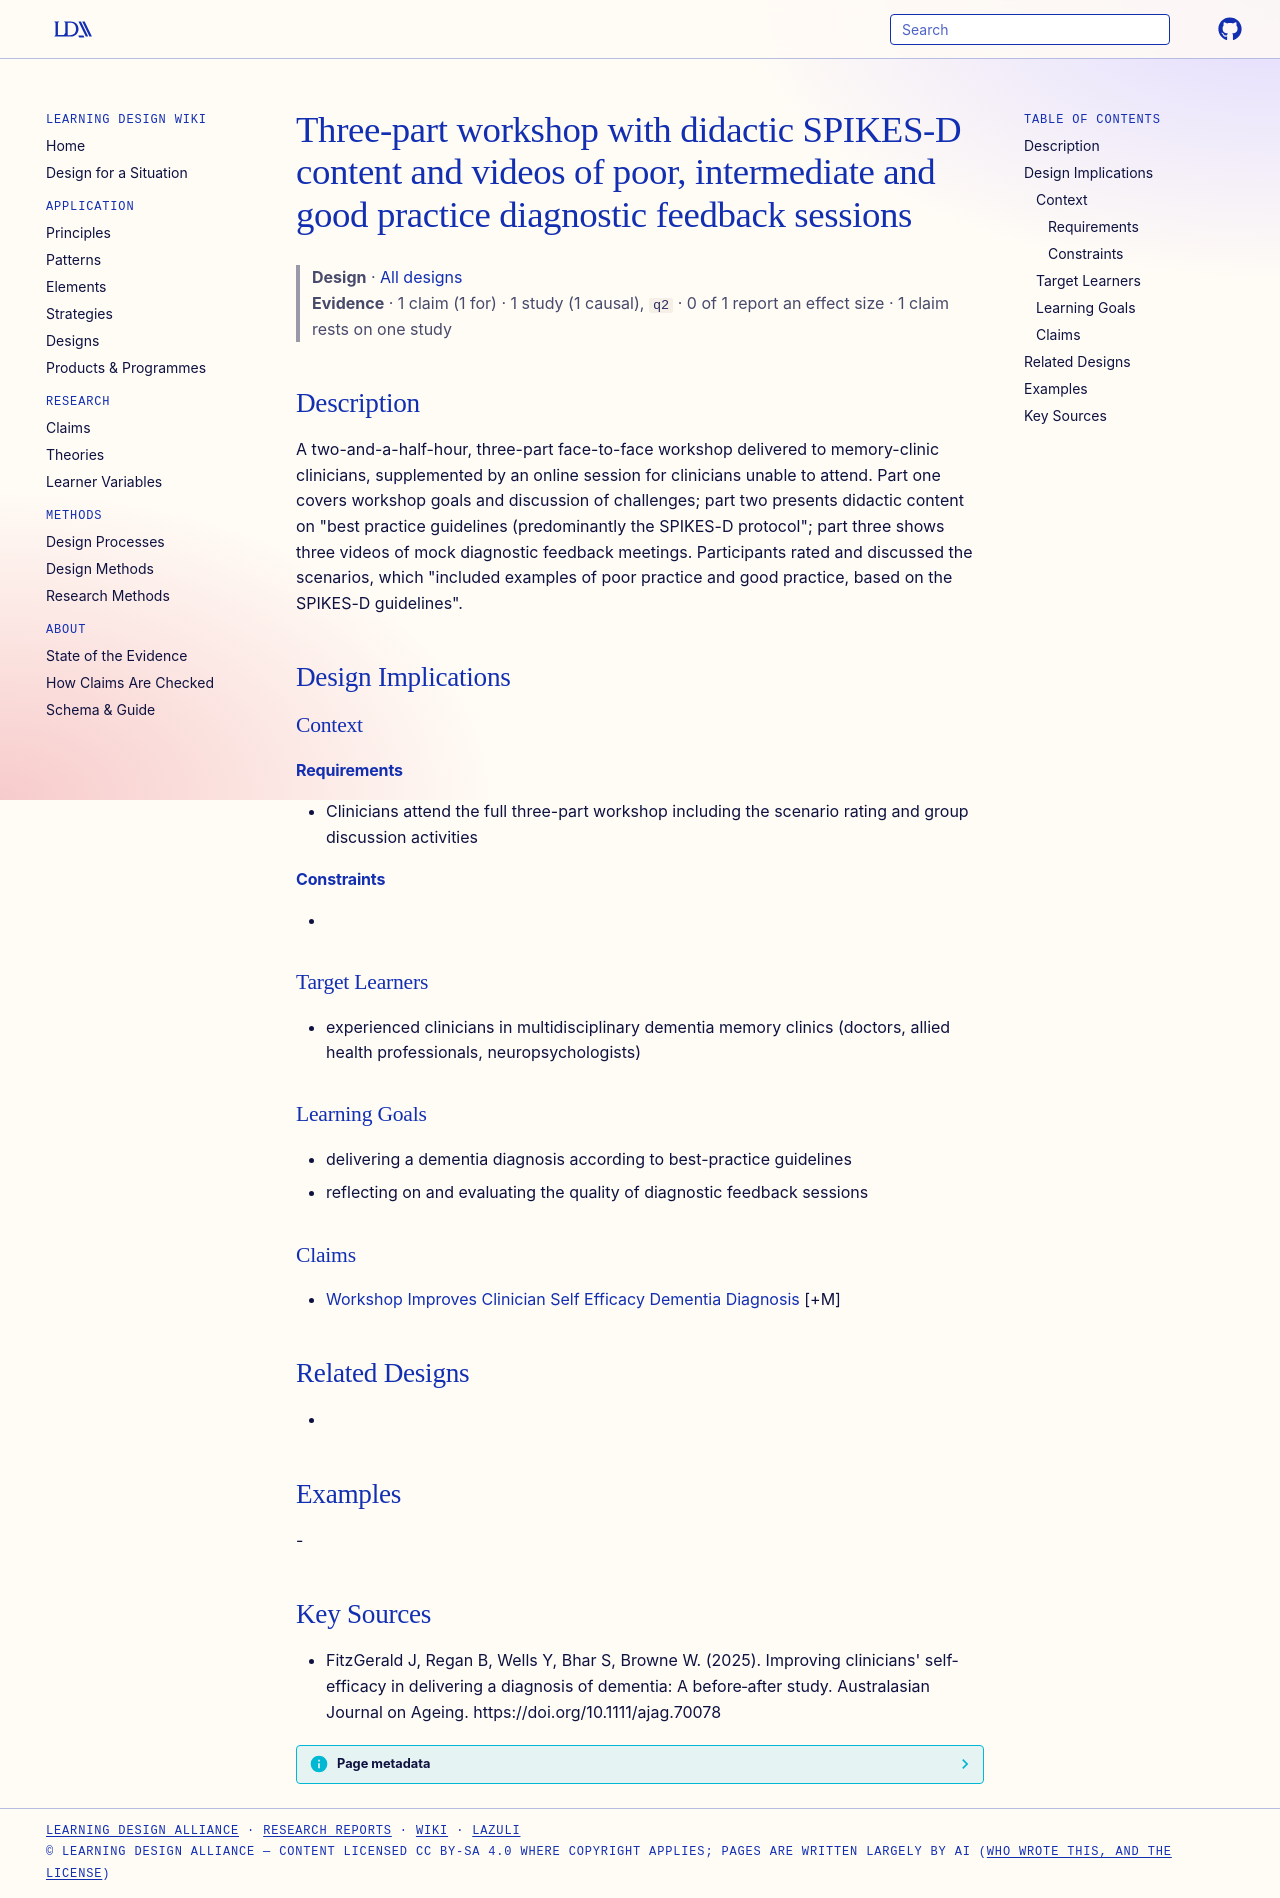

repository: Learning-Design-Alliance/learning-wiki · page: designs/spikes-d-feedback-workshop/index.html · generator: mkdocs

---
type: design
id: spikes-d-feedback-workshop
title: Three-part workshop with didactic SPIKES-D content and videos of poor, intermediate and good practice diagnostic feedback sessions
description: A two-and-a-half-hour, three-part face-to-face workshop delivered to memory-clinic clinicians, supplemented by an online session for clinicians unable to attend.
status: review
generated:
  by: "process:settle-candidates"
  at: 2026-11-06
sources:
  - id: fitzgerald-j-2025
    resource: "https://doi.org/10.1111/ajag.70078"
    title: "FitzGerald J, Regan B, Wells Y, Bhar S, Browne W. (2025). Improving clinicians' self‐efficacy in delivering a diagnosis of dementia: A before‐after study. Australasian Journal on Ageing. https://doi.org/10.1111/ajag.70078"
    author: FitzGerald J, Regan B, Wells Y, Bhar S, Browne W
---

# Three-part workshop with didactic SPIKES-D content and videos of poor, intermediate and good practice diagnostic feedback sessions

> **Design** · [All designs](index.md)
> **Evidence** · 1 claim (1 for) · 1 study (1 causal), `q2` · 0 of 1 report an effect size · 1 claim rests on one study

## Description
A two-and-a-half-hour, three-part face-to-face workshop delivered to memory-clinic clinicians, supplemented by an online session for clinicians unable to attend. Part one covers workshop goals and discussion of challenges; part two presents didactic content on "best practice guidelines (predominantly the SPIKES-D protocol"; part three shows three videos of mock diagnostic feedback meetings. Participants rated and discussed the scenarios, which "included examples of poor practice and good practice, based on the SPIKES-D guidelines".

## Design Implications

### Context
#### Requirements
- Clinicians attend the full three-part workshop including the scenario rating and group discussion activities
#### Constraints
- 

### Target Learners
- experienced clinicians in multidisciplinary dementia memory clinics (doctors, allied health professionals, neuropsychologists)

### Learning Goals
- delivering a dementia diagnosis according to best-practice guidelines
- reflecting on and evaluating the quality of diagnostic feedback sessions

### Claims
- [Workshop Improves Clinician Self Efficacy Dementia Diagnosis](../claims/workshop-improves-clinician-self-efficacy-dementia-diagnosis.md) [+M]

## Related Designs
- 

## Examples
-

## Key Sources
- FitzGerald J, Regan B, Wells Y, Bhar S, Browne W. (2025). Improving clinicians' self‐efficacy in delivering a diagnosis of dementia: A before‐after study. Australasian Journal on Ageing. https://doi.org/10.1111/ajag.70078
